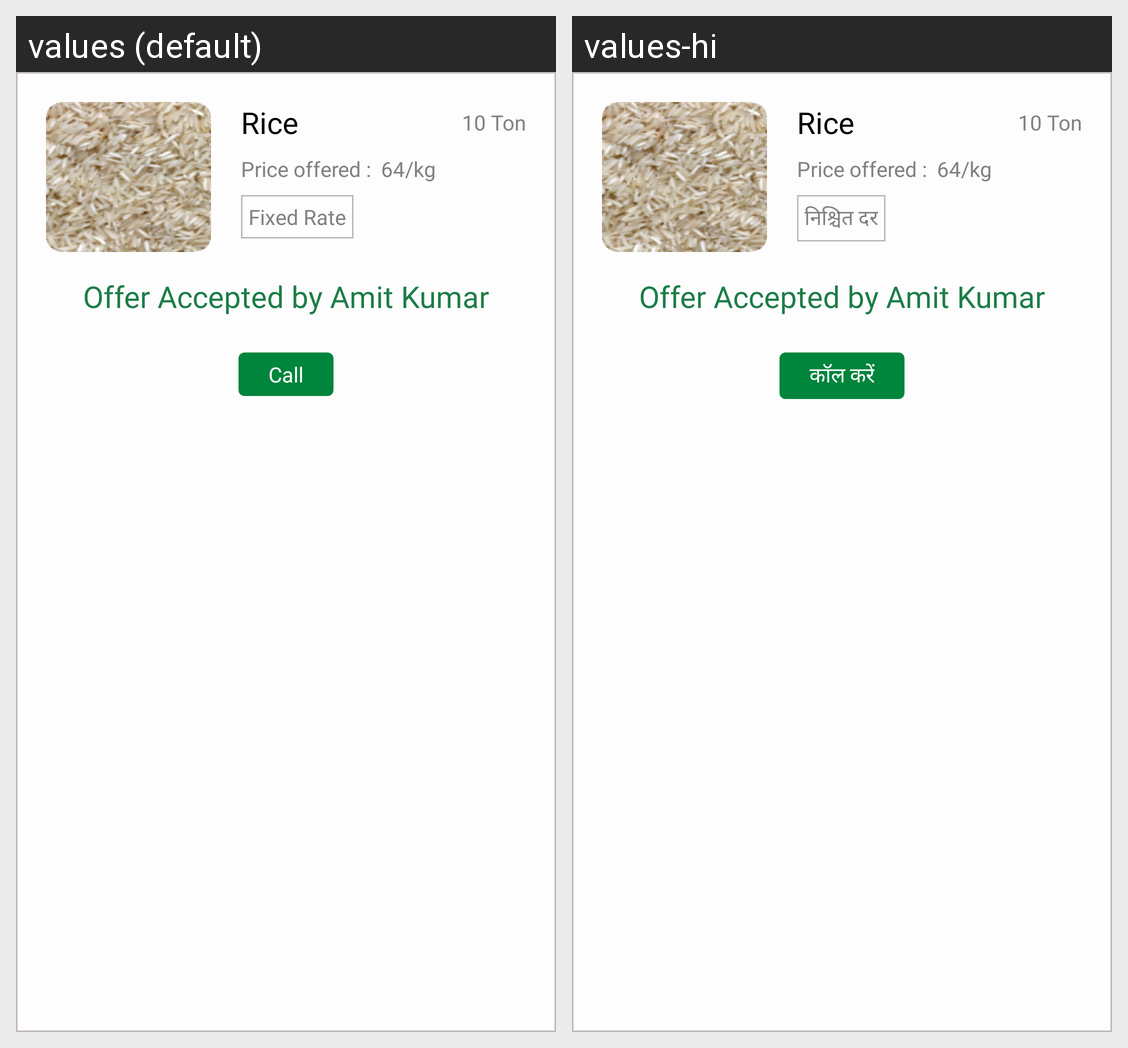

Strings drawn on this Android screen and how each of the app's shown locales translates them:
Android screen res/layout/latest_offers_list_item.xml rendered under 2 locales, left to right: values (default), values-hi. Device: Nexus 5 (rendered at 1080×1920; each locale shown at half size, 540×960, under a caption strip naming it); theme Theme.MaterialComponents.DayNight.NoActionBar.
Strings drawn on this screen, with the default value and each locale's value (text and hints the layout hard-codes, and strings that could not be matched under every locale, appear in the picture but are not listed):

fixed_rate
  values: Fixed Rate
  values-hi: निश्चित दर

call
  values: Call
  values-hi: कॉल करें
